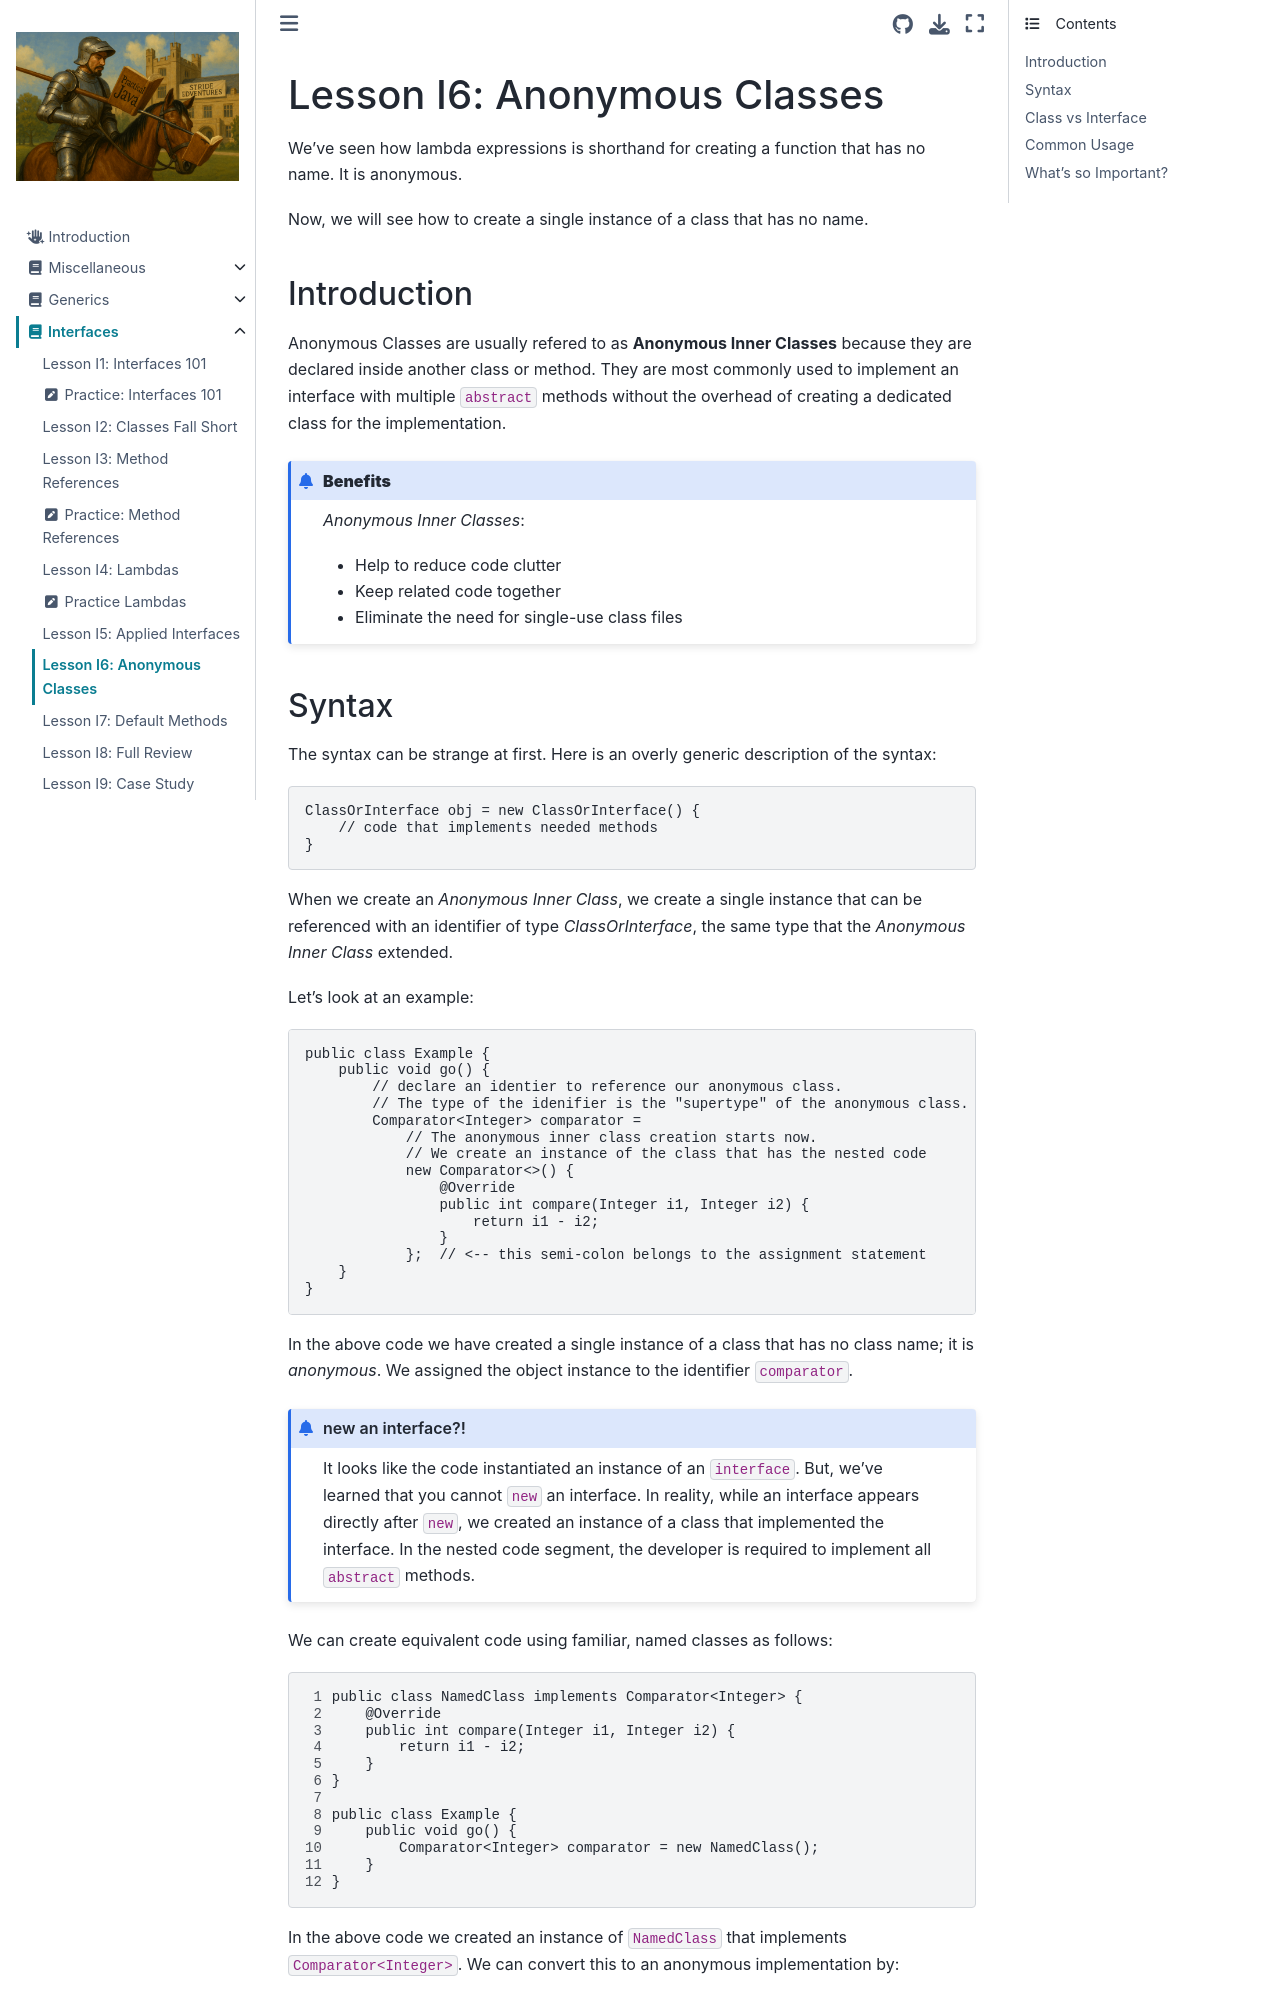

repository: Stride-EdVentures/javabook · page: interfaces/anonymous_classes.html · generator: jekyll

# Lesson I6: Anonymous Classes

We've seen how lambda expressions is shorthand for creating a function that has no name. It is anonymous.  

Now, we will see how to create a single instance of a class that has no name. 

## Introduction
Anonymous Classes are usually refered to as **Anonymous Inner Classes** because they are declared inside another class or method. They are most commonly used to implement an interface with multiple `abstract` methods without the overhead of creating a dedicated class for the implementation. 

```{admonition} **Benefits**
_Anonymous Inner Classes_:  
* Help to reduce code clutter  
* Keep related code together  
* Eliminate the need for single-use class files    
```

## Syntax
The syntax can be strange at first. Here is an overly generic description of the syntax:  
```java
ClassOrInterface obj = new ClassOrInterface() {
    // code that implements needed methods   
}
```
When we create an _Anonymous Inner Class_, we create a single instance that can be referenced with an identifier of type _ClassOrInterface_, the same type that the _Anonymous Inner Class_ extended.  

Let's look at an example: 
```java
public class Example {
    public void go() {
        // declare an identier to reference our anonymous class.
        // The type of the idenifier is the "supertype" of the anonymous class.
        Comparator<Integer> comparator = 
            // The anonymous inner class creation starts now.
            // We create an instance of the class that has the nested code
            new Comparator<>() {
                @Override
                public int compare(Integer i1, Integer i2) {
                    return i1 - i2;
                }
            };  // <-- this semi-colon belongs to the assignment statement
    }
}
```
In the above code we have created a single instance of a class that has no class name; it is _anonymous_. We assigned the object instance to the identifier `comparator`. 

```{admonition} new an interface?!
It looks like the code instantiated an instance of an `interface`. But, we've learned that you cannot `new` an interface. In reality, while an interface appears directly after `new`, we created an instance of a class that implemented the interface. In the nested code segment, the developer is required to implement all `abstract` methods.
```
We can create equivalent code using familiar, named classes as follows:

```{code-block} java
:linenos:
public class NamedClass implements Comparator<Integer> {
    @Override
    public int compare(Integer i1, Integer i2) {
        return i1 - i2;
    }    
}

public class Example {
    public void go() {
        Comparator<Integer> comparator = new NamedClass();
    }
}
```
In the above code we created an instance of `NamedClass` that implements `Comparator<Integer>`. We can convert this to an anonymous implementation by:  
* Taking the body of the NamedClass on **Lines 2-5** and move them to come after the constructor found on **Line 10**.  
* Modify the `NamedClass()` constructor to be `Comparator<>`.
